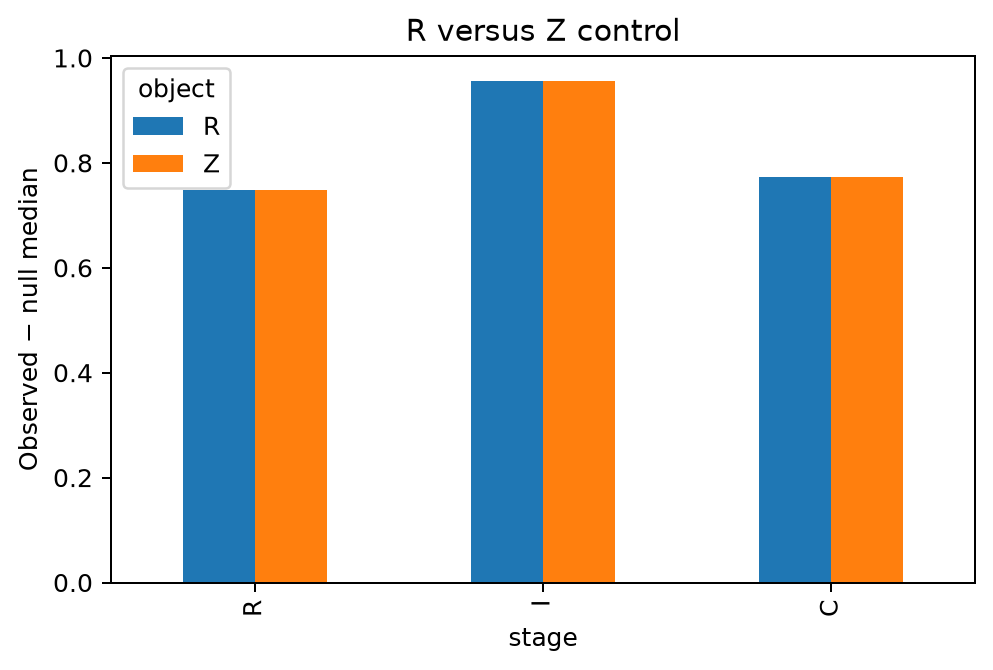

Source data for this figure (header and first rows):
dataset, geometry, template, object, signature, stage, observed, null_median, effect, exceedances, p_value, replicates, exact_tail_probability
BNCI2014_001, AIRM, session_specific, Z, sensor, R, 0.7476, -0.001063, 0.7487, 0, 0.0005, 1999, 
BNCI2014_001, AIRM, session_specific, R, sensor, R, 0.7476, -0.0009987, 0.7486, 0, 0.0005, 1999, 
BNCI2014_001, AIRM, session_specific, Z, sensor, I, 0.773, -0.1831, 0.9562, 0, 7.4908050368173076e-06, 133496, 0
BNCI2014_001, AIRM, session_specific, R, sensor, I, 0.773, -0.1831, 0.9562, 0, 7.4908050368173076e-06, 133496, 0
BNCI2014_001, AIRM, session_specific, Z, sensor, C, 0.773, -0.0007231, 0.7738, 0, 0.0005, 1999, 
BNCI2014_001, AIRM, session_specific, R, sensor, C, 0.773, -0.0007234, 0.7738, 0, 0.0005, 1999, 
